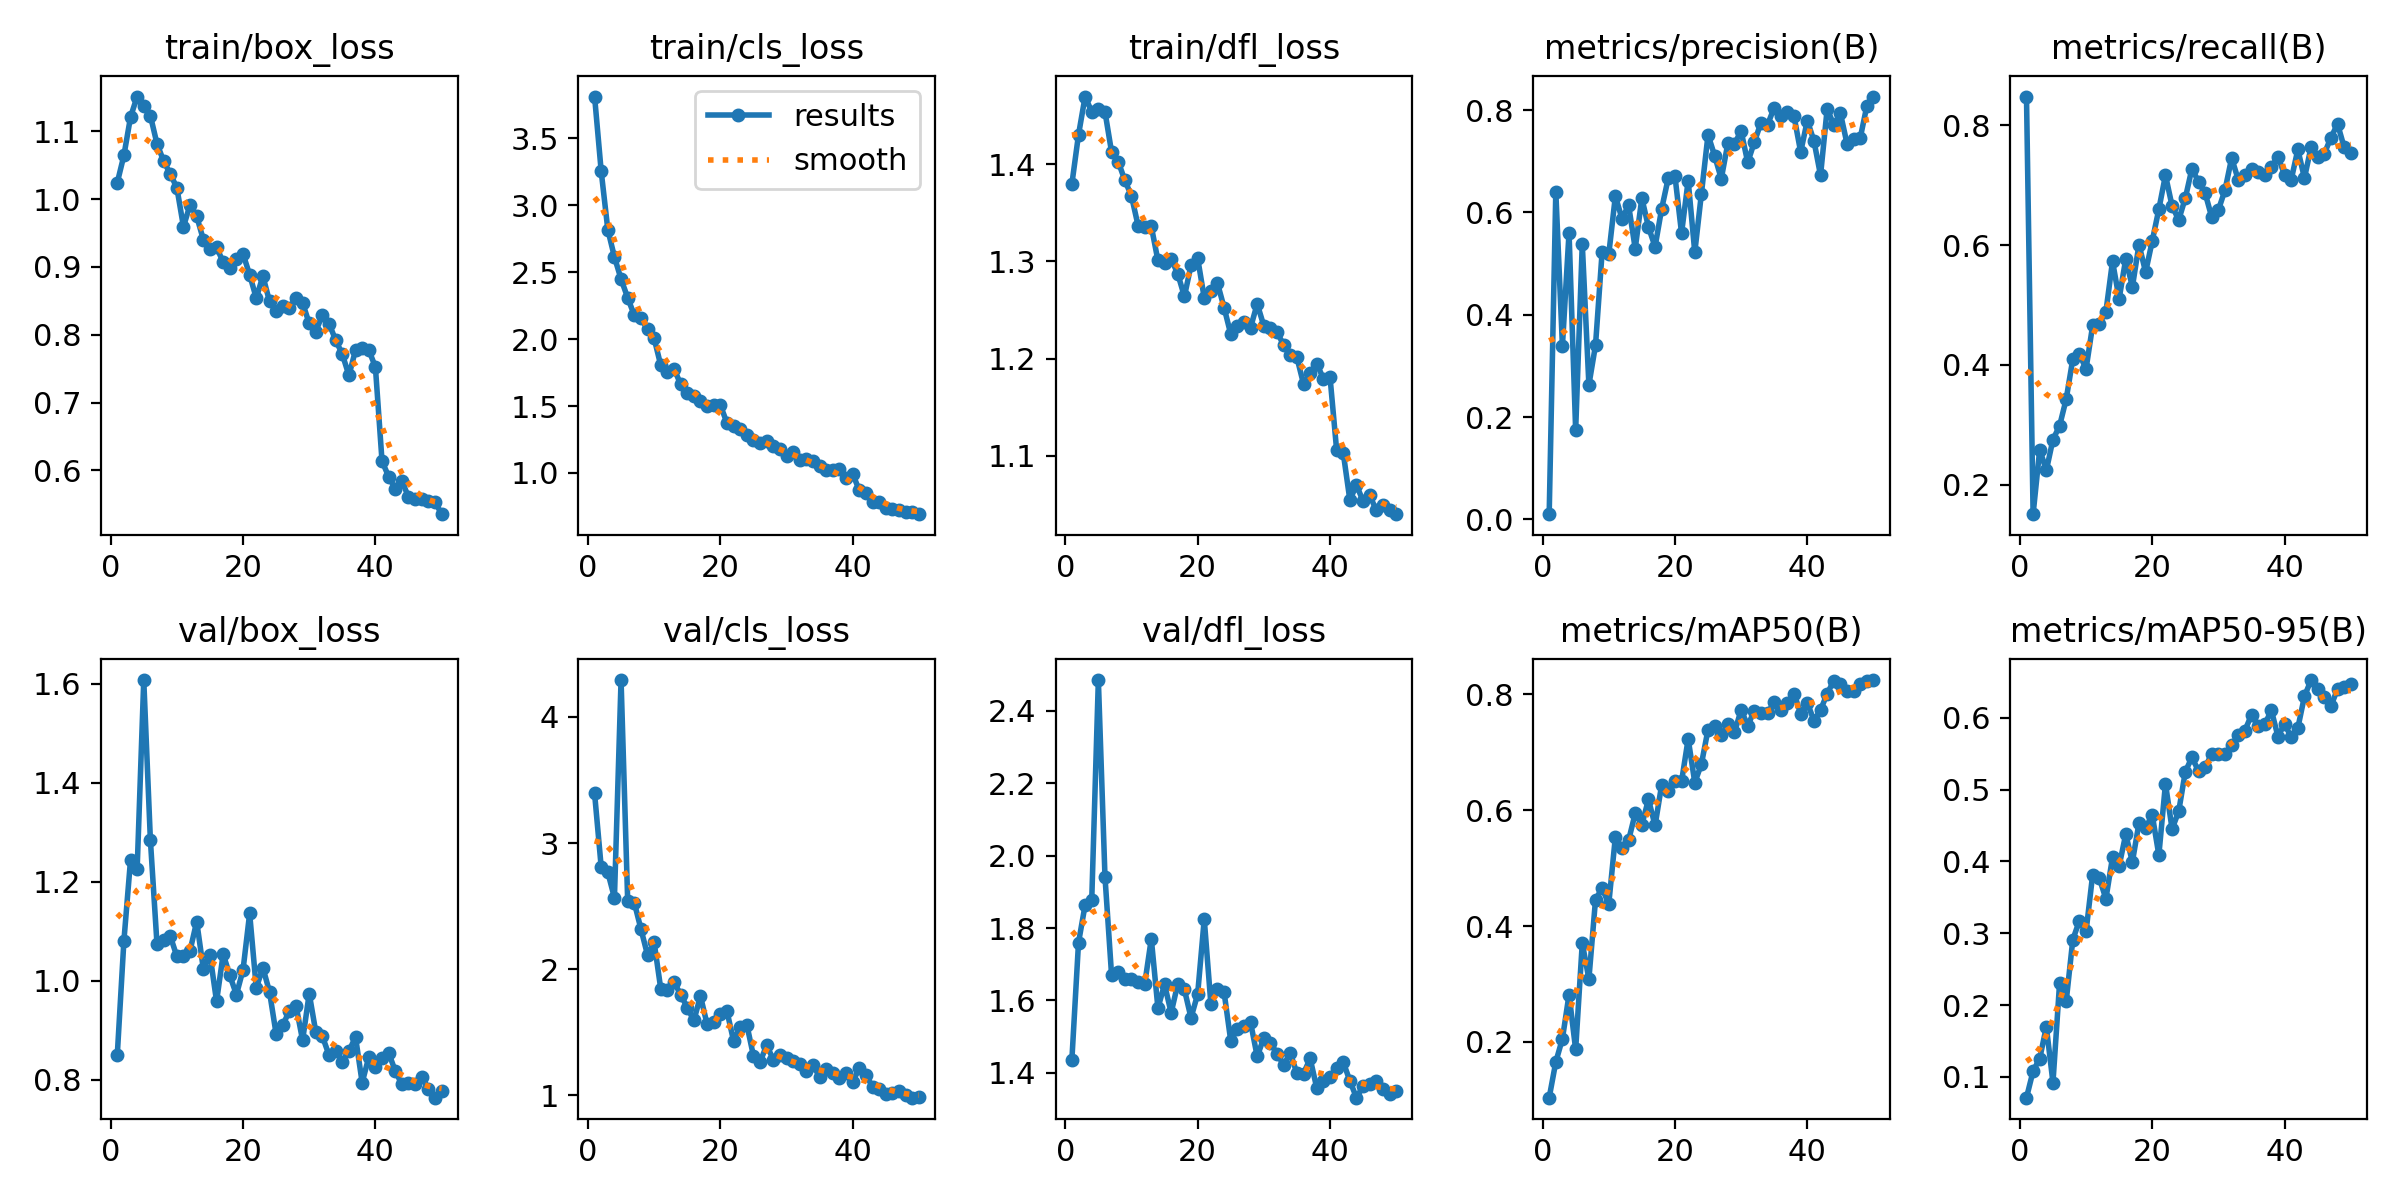

Values plotted in this chart, from the file beside it:
epoch, time, train/box_loss, train/cls_loss, train/dfl_loss, metrics/precision(B), metrics/recall(B), metrics/mAP50(B), metrics/mAP50-95(B), val/box_loss, val/cls_loss, val/dfl_loss, lr/pg0, lr/pg1, lr/pg2
1, 32.84, 1.024, 3.813, 1.38, 0.01029, 0.8478, 0.1035, 0.07104, 0.8507, 3.393, 1.437, 0.0002175, 0.0002175, 0.0002175
2, 79.33, 1.064, 3.255, 1.43, 0.6401, 0.1509, 0.1652, 0.1081, 1.081, 2.809, 1.76, 0.0004311, 0.0004311, 0.0004311
3, 152.9, 1.121, 2.818, 1.469, 0.3394, 0.2587, 0.2053, 0.1255, 1.244, 2.768, 1.864, 0.0006359, 0.0006359, 0.0006359
4, 225.8, 1.151, 2.614, 1.454, 0.5605, 0.224, 0.2816, 0.1697, 1.225, 2.567, 1.878, 0.0006274, 0.0006274, 0.0006274
5, 299.5, 1.138, 2.449, 1.456, 0.1741, 0.2755, 0.1867, 0.09211, 1.607, 4.292, 2.485, 0.0006142, 0.0006142, 0.0006142
6, 372.6, 1.123, 2.309, 1.454, 0.5383, 0.2981, 0.3704, 0.2302, 1.285, 2.545, 1.942, 0.000601, 0.000601, 0.000601
7, 446.1, 1.081, 2.178, 1.412, 0.2628, 0.3429, 0.3085, 0.2053, 1.074, 2.529, 1.669, 0.0005878, 0.0005878, 0.0005878
8, 518.5, 1.056, 2.156, 1.403, 0.3404, 0.4098, 0.4453, 0.2911, 1.083, 2.32, 1.678, 0.0005746, 0.0005746, 0.0005746
9, 590.3, 1.037, 2.075, 1.383, 0.5229, 0.4176, 0.4656, 0.3174, 1.091, 2.113, 1.658, 0.0005613, 0.0005613, 0.0005613
10, 726.9, 1.017, 2.006, 1.367, 0.5179, 0.3934, 0.4378, 0.3025, 1.049, 2.213, 1.659, 0.0005481, 0.0005481, 0.0005481
11, 758.8, 0.9593, 1.804, 1.337, 0.6317, 0.466, 0.5539, 0.3816, 1.05, 1.845, 1.652, 0.0005349, 0.0005349, 0.0005349
12, 786, 0.9918, 1.757, 1.335, 0.5877, 0.4686, 0.5345, 0.3769, 1.061, 1.834, 1.645, 0.0005217, 0.0005217, 0.0005217
13, 808.7, 0.9747, 1.779, 1.336, 0.6137, 0.4888, 0.5481, 0.348, 1.12, 1.899, 1.771, 0.0005085, 0.0005085, 0.0005085
14, 829.1, 0.9403, 1.663, 1.301, 0.5292, 0.5729, 0.5946, 0.4058, 1.024, 1.799, 1.579, 0.0004953, 0.0004953, 0.0004953
15, 849.1, 0.9265, 1.597, 1.298, 0.6279, 0.5104, 0.5746, 0.3937, 1.053, 1.697, 1.645, 0.0004821, 0.0004821, 0.0004821
16, 869, 0.9291, 1.575, 1.302, 0.5712, 0.5771, 0.6186, 0.4379, 0.9585, 1.594, 1.566, 0.0004689, 0.0004689, 0.0004689
17, 888.8, 0.9071, 1.534, 1.287, 0.5329, 0.5301, 0.5736, 0.3992, 1.054, 1.788, 1.646, 0.0004557, 0.0004557, 0.0004557
18, 908.4, 0.8989, 1.502, 1.264, 0.6074, 0.6009, 0.6442, 0.4536, 1.011, 1.564, 1.631, 0.0004425, 0.0004425, 0.0004425
19, 928.1, 0.912, 1.51, 1.296, 0.6675, 0.5547, 0.6333, 0.4466, 0.9722, 1.581, 1.552, 0.0004293, 0.0004293, 0.0004293
20, 947.5, 0.9193, 1.507, 1.303, 0.6715, 0.6068, 0.6512, 0.4649, 1.022, 1.642, 1.617, 0.0004161, 0.0004161, 0.0004161
21, 967.7, 0.8884, 1.374, 1.262, 0.5594, 0.6598, 0.6497, 0.4088, 1.136, 1.668, 1.825, 0.0004029, 0.0004029, 0.0004029
22, 987, 0.8541, 1.351, 1.269, 0.662, 0.7166, 0.7232, 0.5081, 0.9857, 1.433, 1.591, 0.0003897, 0.0003897, 0.0003897
23, 1007, 0.8865, 1.329, 1.277, 0.5219, 0.6652, 0.6478, 0.4451, 1.026, 1.546, 1.632, 0.0003765, 0.0003765, 0.0003765
24, 1027, 0.8493, 1.283, 1.252, 0.6365, 0.6419, 0.6796, 0.4698, 0.9779, 1.562, 1.622, 0.0003632, 0.0003632, 0.0003632
25, 1048, 0.8353, 1.243, 1.225, 0.7515, 0.6785, 0.7392, 0.5248, 0.8926, 1.315, 1.489, 0.00035, 0.00035, 0.00035
26, 1069, 0.8425, 1.221, 1.234, 0.7106, 0.7276, 0.745, 0.545, 0.9104, 1.265, 1.52, 0.0003368, 0.0003368, 0.0003368
27, 1089, 0.8395, 1.241, 1.238, 0.6657, 0.7054, 0.7291, 0.5256, 0.9393, 1.398, 1.529, 0.0003236, 0.0003236, 0.0003236
28, 1109, 0.8546, 1.197, 1.232, 0.7351, 0.6864, 0.749, 0.5317, 0.9502, 1.285, 1.539, 0.0003104, 0.0003104, 0.0003104
29, 1128, 0.847, 1.178, 1.256, 0.7342, 0.6461, 0.7344, 0.5494, 0.8798, 1.32, 1.446, 0.0002972, 0.0002972, 0.0002972
30, 1148, 0.8167, 1.126, 1.234, 0.7587, 0.6586, 0.7734, 0.5495, 0.9744, 1.301, 1.496, 0.000284, 0.000284, 0.000284
31, 1167, 0.8047, 1.159, 1.231, 0.6976, 0.692, 0.746, 0.5495, 0.896, 1.272, 1.484, 0.0002708, 0.0002708, 0.0002708
32, 1186, 0.8298, 1.099, 1.227, 0.7374, 0.7453, 0.7719, 0.5618, 0.8877, 1.253, 1.453, 0.0002576, 0.0002576, 0.0002576
33, 1206, 0.8164, 1.104, 1.214, 0.7751, 0.7088, 0.7685, 0.5757, 0.8497, 1.191, 1.422, 0.0002444, 0.0002444, 0.0002444
34, 1225, 0.7921, 1.087, 1.203, 0.7714, 0.7161, 0.768, 0.5822, 0.8592, 1.244, 1.455, 0.0002312, 0.0002312, 0.0002312
35, 1244, 0.7715, 1.05, 1.201, 0.8046, 0.7277, 0.7865, 0.604, 0.8369, 1.145, 1.399, 0.000218, 0.000218, 0.000218
36, 1263, 0.7401, 1.02, 1.174, 0.7881, 0.7213, 0.7738, 0.5889, 0.8587, 1.21, 1.398, 0.0002048, 0.0002048, 0.0002048
37, 1283, 0.7775, 1.022, 1.185, 0.7962, 0.7173, 0.785, 0.5907, 0.8862, 1.179, 1.44, 0.0001916, 0.0001916, 0.0001916
38, 1302, 0.7801, 1.029, 1.195, 0.7874, 0.7299, 0.8014, 0.6105, 0.7944, 1.136, 1.358, 0.0001784, 0.0001784, 0.0001784
39, 1322, 0.7776, 0.9609, 1.179, 0.7179, 0.7477, 0.7667, 0.5738, 0.8458, 1.181, 1.379, 0.0001651, 0.0001651, 0.0001651
40, 1341, 0.7525, 0.9918, 1.181, 0.7793, 0.7169, 0.7858, 0.5916, 0.825, 1.11, 1.389, 0.0001519, 0.0001519, 0.0001519
41, 1360, 0.6139, 0.8693, 1.106, 0.7399, 0.7091, 0.7549, 0.5728, 0.8444, 1.216, 1.415, 0.0001387, 0.0001387, 0.0001387
42, 1378, 0.591, 0.8478, 1.103, 0.6724, 0.7595, 0.7731, 0.5858, 0.8546, 1.162, 1.43, 0.0001255, 0.0001255, 0.0001255
43, 1397, 0.5731, 0.7807, 1.055, 0.8019, 0.7119, 0.8012, 0.6299, 0.8179, 1.07, 1.378, 0.0001123, 0.0001123, 0.0001123
44, 1415, 0.5849, 0.7825, 1.07, 0.7716, 0.7637, 0.8236, 0.6525, 0.7908, 1.049, 1.332, 9.91162e-05, 9.91162e-05, 9.91162e-05
45, 1433, 0.5607, 0.7373, 1.054, 0.7938, 0.7474, 0.8185, 0.6394, 0.7943, 1.013, 1.363, 8.59096e-05, 8.59096e-05, 8.59096e-05
46, 1452, 0.5581, 0.7305, 1.06, 0.7342, 0.7526, 0.8058, 0.6295, 0.7913, 1.018, 1.369, 7.2703e-05, 7.2703e-05, 7.2703e-05
47, 1470, 0.5573, 0.7207, 1.044, 0.744, 0.7792, 0.806, 0.6163, 0.8058, 1.038, 1.378, 5.94964e-05, 5.94964e-05, 5.94964e-05
48, 1489, 0.5551, 0.7049, 1.049, 0.7454, 0.8021, 0.8176, 0.6401, 0.7823, 1.001, 1.355, 4.62898e-05, 4.62898e-05, 4.62898e-05
49, 1507, 0.5542, 0.7041, 1.045, 0.8081, 0.7631, 0.8227, 0.6426, 0.764, 0.9827, 1.341, 3.30832e-05, 3.30832e-05, 3.30832e-05
50, 1526, 0.5356, 0.6913, 1.04, 0.8263, 0.7541, 0.8248, 0.6466, 0.7769, 0.987, 1.351, 1.98766e-05, 1.98766e-05, 1.98766e-05
